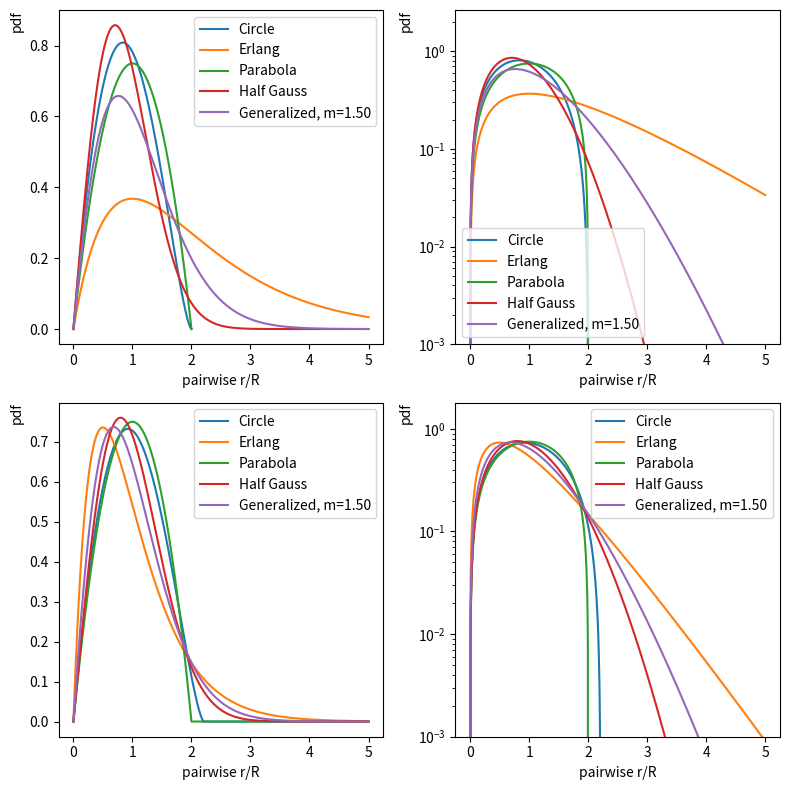

The matplotlib source for this figure:
import numpy as np
from scipy.special import gamma
from scipy.optimize import curve_fit

def erlang(x,R):
    return x*np.exp(-x/R)/R**2

def erlang_R_from_mean(mean):
    return mean/2

def erlang_from_mean(x, mean):
    R = erlang_R_from_mean(mean)
    return erlang(x,R)

def half_gauss(x,R):
    return 2*x*np.exp(-(x/R)**2)/R**2

def half_gauss_R_from_mean(mean):
    return mean*2/np.sqrt(np.pi)

def half_gauss_from_mean(x,mean):
    R = half_gauss_R_from_mean(mean)
    return half_gauss(x,R)

def generalized_pairwise(x,R,m):
    assert(m > 0)
    return m / gamma(2/m) * x / R**2 * np.exp(-(x/R)**m)

def generalized_pairwise_R_from_mean(mean, m):
    R = gamma(2/m) * mean / gamma(3/m)
    return R

def generalized_pairwise_from_mean(x, mean, m):
    R = generalized_pairwise_R_from_mean(mean, m)
    return generalized_pairwise(x, R, m)

def circle(x,R):
    if hasattr(R,'__len__'):
        i0 = np.where(2*R<x)[0]
        i1 = np.where(2*R>=x)[0]
        y0 = np.zeros_like(i0,dtype=float)
        y1 = 4 * x/np.pi/R[i1]**2 * np.arccos(x/2/R[i1]) - 2*x**2/np.pi/R[i1]**3 * np.sqrt(1-x**2/4/R[i1]**2)
        y = np.concatenate((y0,y1))
    elif hasattr(x,'__len__'):
        i0 = np.where(2*R<x)[0]
        i1 = np.where(2*R>=x)[0]
        y0 = np.zeros_like(i0,dtype=float)
        y1 = 4 * x[i1]/np.pi/R**2 * np.arccos(x[i1]/2/R) - 2*x[i1]**2/np.pi/R**3 * np.sqrt(1-x[i1]**2/4/R**2)
        y = np.concatenate((y1,y0))
    else:
        y = 4 * x/np.pi/R**2 * np.arccos(x/2/R) - 2*x**2/np.pi/R**3 * np.sqrt(1-x**2/4/R**2)
    return y

def square(x, L):

    is_x_arr = hasattr(x, '__len__')
    if not is_x_arr:
        x = np.array([x])

    r = x / L
    s = r**2

    y = np.zeros_like(x)
    i0 = np.where(s<=1)[0]
    i1 = np.where(np.logical_and(s>1, s<=2))[0]

    if len(i0) > 0:
        y0 = -4*r[i0] + np.pi + s[i0]
        y[i0] = y0
    if len(i1) > 0:
        y1 = -2 - np.pi -s[i1] + 4*np.arcsin(1/r[i1]) + 4*(s[i1]-1)**0.5
        y[i1] = y1

    f = 2*r*y
    if not is_x_arr:
        return f[0]
    else:
        return f


def circle_from_mean(x, mean):
    R = circle_R_from_mean(mean)
    return circle(x, R)

def circle_R_from_mean(mean):
    return mean * 45 * np.pi / 128

def parabola(x,R):
    if hasattr(R,'__len__'):
        i0 = np.where(2*R<x)[0]
        i1 = np.where(2*R>=x)[0]
        y0 = np.zeros_like(i0,dtype=float)
        y1 = -0.75 * (x/R[i1])**2/R[i1] + 1.5 * (x/R[i1]**2)
        y = np.concatenate((y0,y1))
    elif hasattr(x,'__len__'):
        i0 = np.where(2*R<x)[0]
        i1 = np.where(2*R>=x)[0]
        y0 = np.zeros_like(i0,dtype=float)
        y1 = -0.75 * (x[i1]/R)**2/R + 1.5 * (x[i1]/R**2)
        y = np.concatenate((y1,y0))
    else:
        y1 = -0.75 * (x/R)**2/R + 1.5 * (x/R**2)
    return y

def parabola_R_from_mean(mean):
    return mean

def parabola_from_mean(x, mean):
    R = parabola_R_from_mean(mean)
    return parabola(x, R)

def fit_generalized_pairwise(xdata,ydata,m0=1.5,log=False):
    """Returns estimated R, m for the generalized model from curve fit"""
    mean = ydata.dot(xdata)*(xdata[1]-xdata[0])
    if log:
        ndx = np.where(ydata>0)[0]
        xdata = xdata[ndx]
        ydata = np.log(ydata[ndx])
        func = lambda x, R, m: np.log(generalized_pairwise(x, R, m))
    else:
        func = generalized_pairwise

    m = m0
    R = generalized_pairwise_R_from_mean(mean, m)
    popt, pcov = curve_fit(func, xdata, ydata, p0=(R,m))

    return popt

if __name__=="__main__":
    import matplotlib.pyplot as pl
    rs0 = np.linspace(0,2,1001)
    rs1 = np.linspace(0,5,1001)

    fig, ax = pl.subplots(2,2,figsize=(8,8))

    for a in ax[0,:]:
        a.plot(rs0, circle(rs0, 1), label='Circle')
        a.plot(rs1, erlang(rs1, 1), label='Erlang')
        a.plot(rs0, parabola(rs0, 1), label='Parabola')
        a.plot(rs1, half_gauss(rs1, 1), label='Half Gauss')

        m = 1.5
        a.plot(rs1, generalized_pairwise(rs1, 1,m), label=f'Generalized, m={m:4.2f}')



    for a in ax[1,:]:
        a.plot(rs1, circle_from_mean(rs1, 1), label='Circle')
        a.plot(rs1, erlang_from_mean(rs1, 1), label='Erlang')
        a.plot(rs1, parabola_from_mean(rs1, 1), label='Parabola')
        a.plot(rs1, half_gauss_from_mean(rs1, 1), label='Half Gauss')

        m = 1.5
        a.plot(rs1, generalized_pairwise_from_mean(rs1, 1,m), label=f'Generalized, m={m:4.2f}')

    for a in ax.flatten():
        a.set_xlabel('pairwise r/R')
        a.set_ylabel('pdf',loc='top')
        a.legend()
    for a in ax[:,1]:
        a.set_yscale('log')
        a.set_ylim(1e-3,a.get_ylim()[1])
    fig.tight_layout()


    pl.show()
